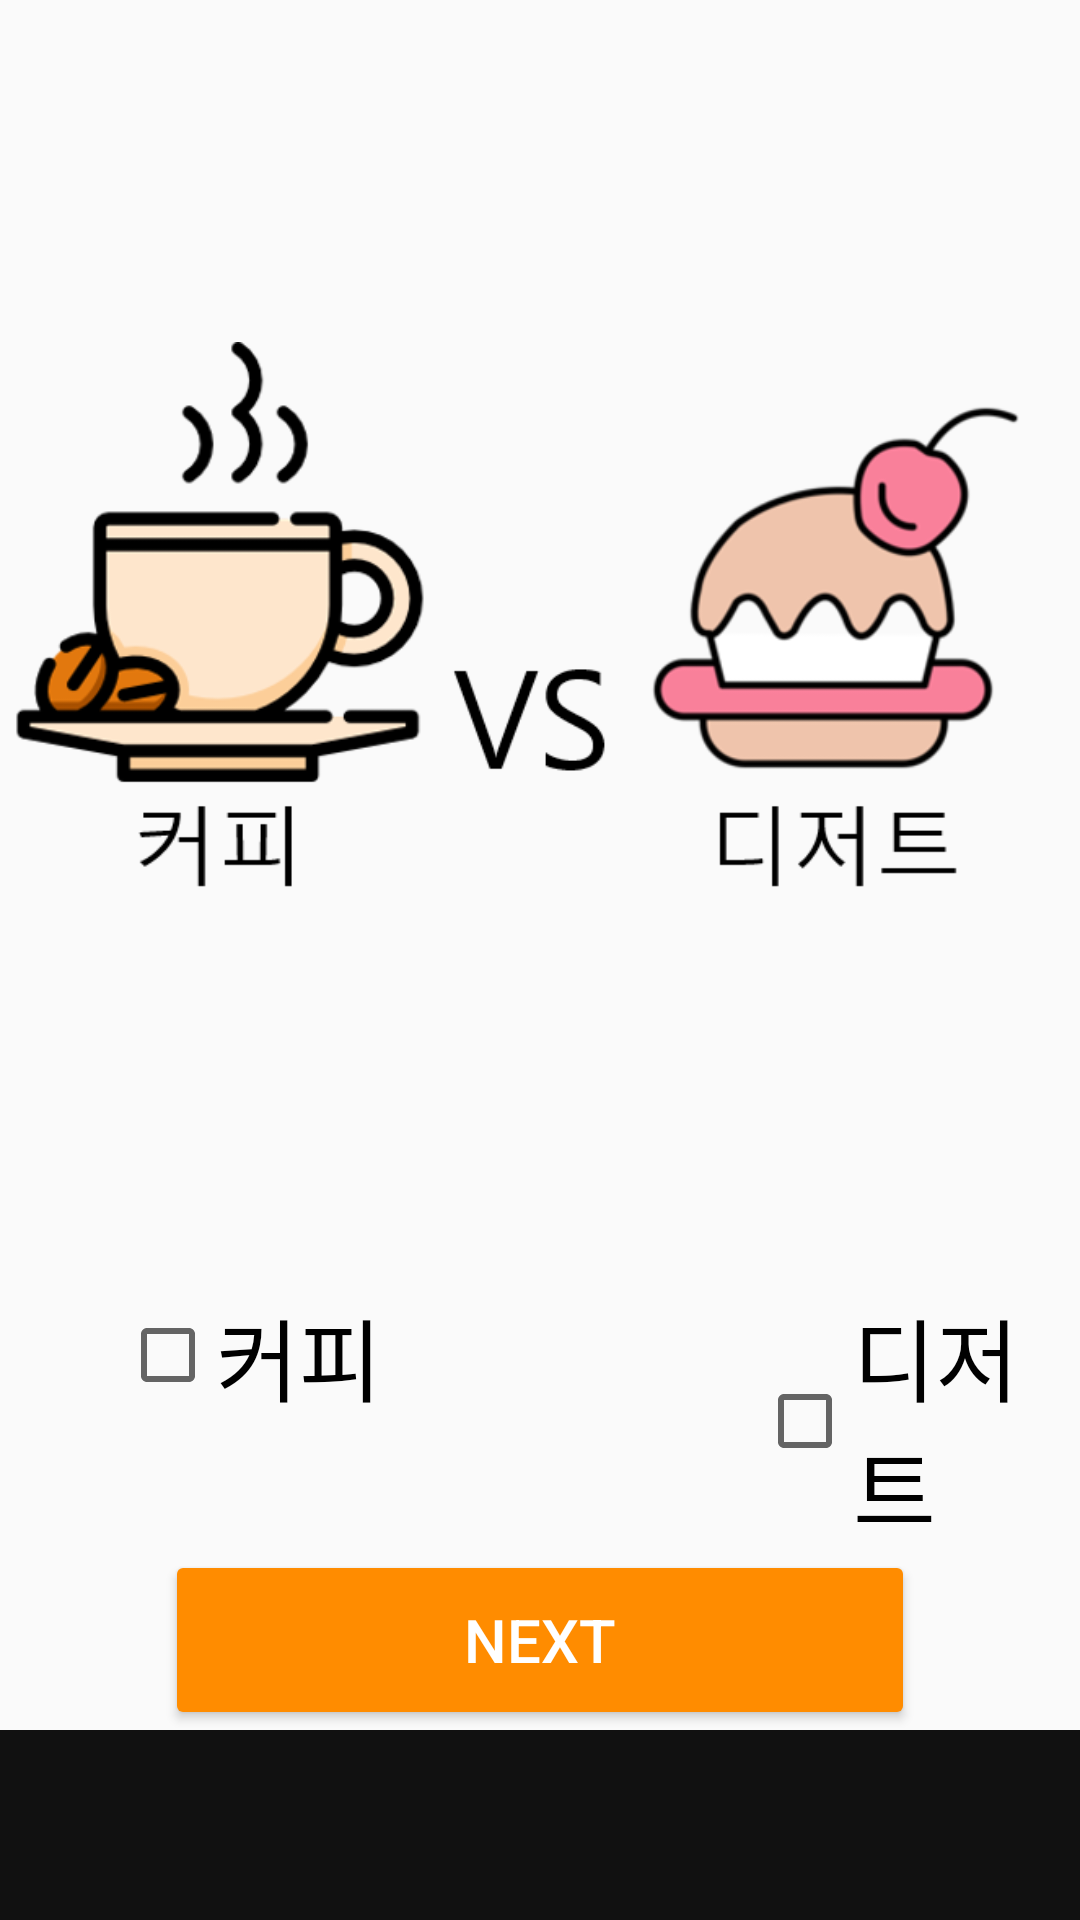

Produce the Android XML layout that renders to this screen, including the resource entries it uses.
<!-- AndroidManifest.xml: application theme Theme.CAFEIN_APP -->
<!-- res/layout/survey_activity2.xml -->
<?xml version="1.0" encoding="utf-8"?>
<LinearLayout
    xmlns:android="http://schemas.android.com/apk/res/android"
    android:layout_height="match_parent"
    android:layout_width="match_parent"
    android:orientation="vertical">

    <ImageView
        android:layout_height="430dp"
        android:layout_width="match_parent"
        android:src="@drawable/icon" />

    <LinearLayout
        android:layout_height="wrap_content"
        android:layout_width="match_parent"
        android:orientation="horizontal">

        <CheckBox
            android:id="@+id/cb1"
            android:layout_height="wrap_content"
            android:layout_marginLeft="40dp"
            android:layout_width="wrap_content"
            android:text="커피"
            android:textSize="30dp" />

        <CheckBox
            android:id="@+id/cb2"
            android:layout_height="wrap_content"
            android:layout_marginLeft="125dp"
            android:layout_width="wrap_content"
            android:text="디저트"
            android:textSize="30dp" />

    </LinearLayout>

    <Button
        android:id="@+id/b"
        android:layout_width="250dp"
        android:layout_height="60dp"
        android:layout_gravity="center"
        android:backgroundTint="@color/orange"
        android:text="NEXT"
        android:textSize="20dp"
        android:textColor="#FFFFFFFF" />

    <TextView
        android:background="#111111"
        android:gravity="center"
        android:id="@+id/tv"
        android:layout_height="200dp"
        android:layout_width="match_parent"
        android:text="카페를 이용하는 주된 목적(1)은 무엇인가요?"
        android:textColor="#ffffff"
        android:textSize="20dp"
        android:textStyle="normal" />
</LinearLayout>
<!-- resources referenced by this layout -->
<resources>
  <color name="orange">#FF8C00</color>
  <!-- drawable icon: png bitmap (drawable-v24, 48217 bytes) -->
  <style name="Theme.CAFEIN_APP" parent="Theme.AppCompat.Light">
  		
  		<item name="colorPrimary">@color/white</item>
  		<item name="colorPrimaryVariant">@color/purple_700</item>
  		<item name="colorOnPrimary">@color/white</item>
  		
  		<item name="colorSecondary">@color/teal_200</item>
  		<item name="colorSecondaryVariant">@color/teal_700</item>
  		<item name="colorOnSecondary">@color/black</item>
  		
  		<item name="android:statusBarColor" tools:targetApi="l">?attr/colorPrimaryVariant</item>
  		
  	</style>
  <color name="white">#FFFFFFFF</color>
  <color name="purple_700">#FF3700B3</color>
  <color name="teal_200">#FF03DAC5</color>
  <color name="teal_700">#FF018786</color>
  <color name="black">#FF000000</color>
</resources>
